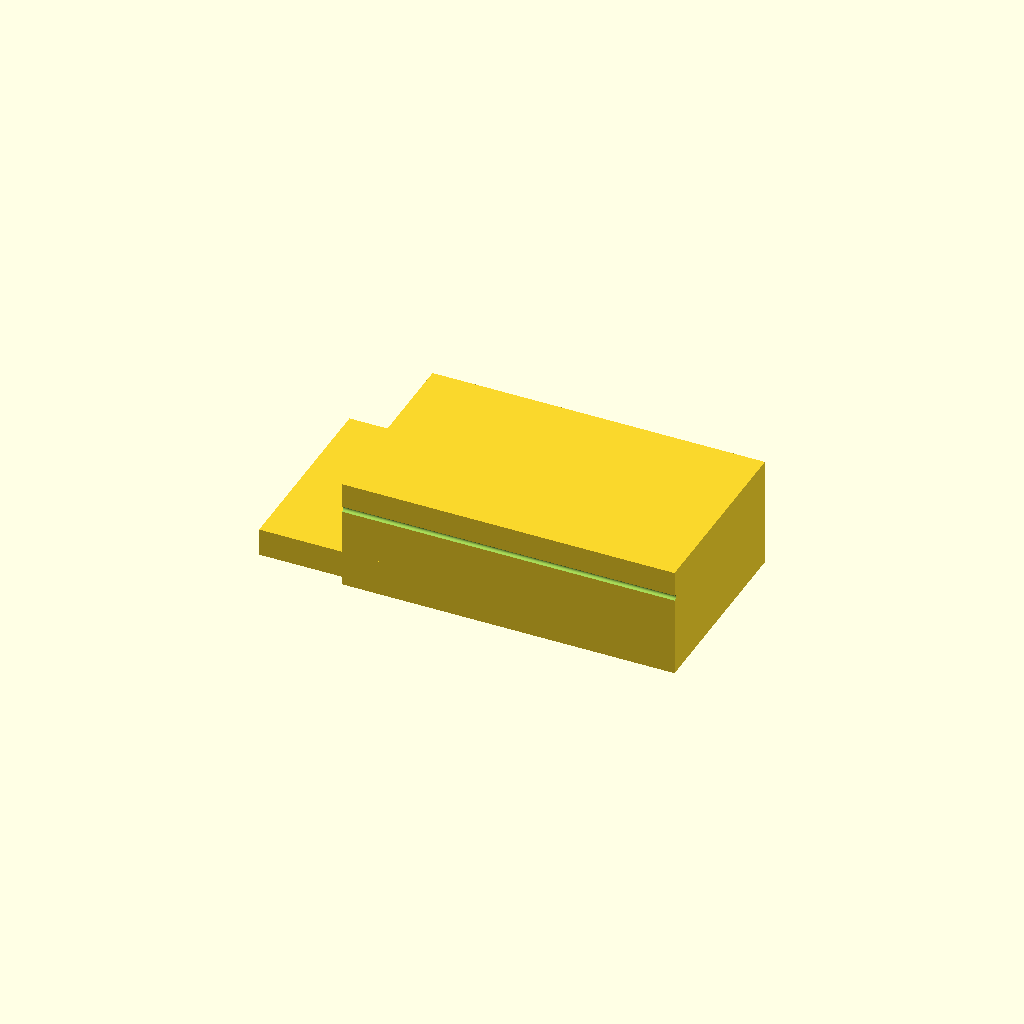
Cell 1 — every parameter at its default value.
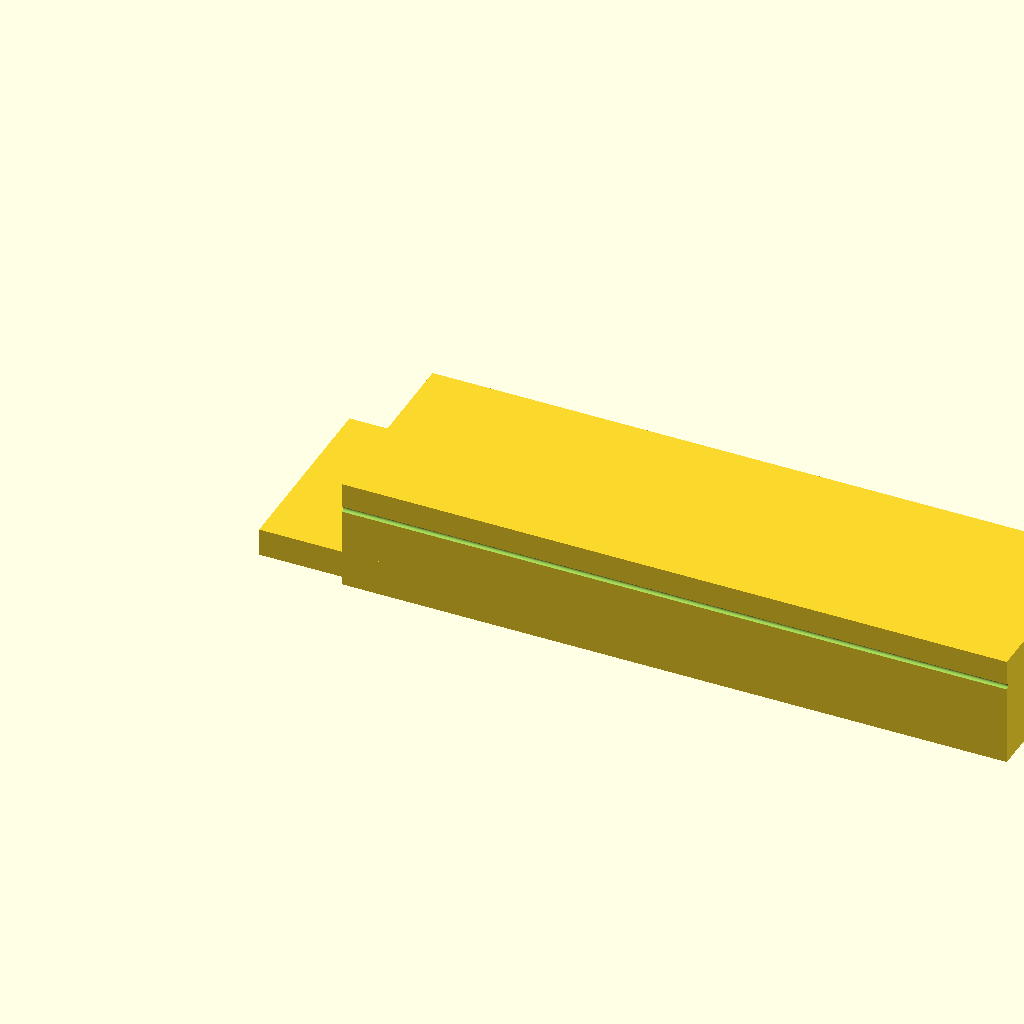
Cell 2: tank_x = 240 (everything else at default).
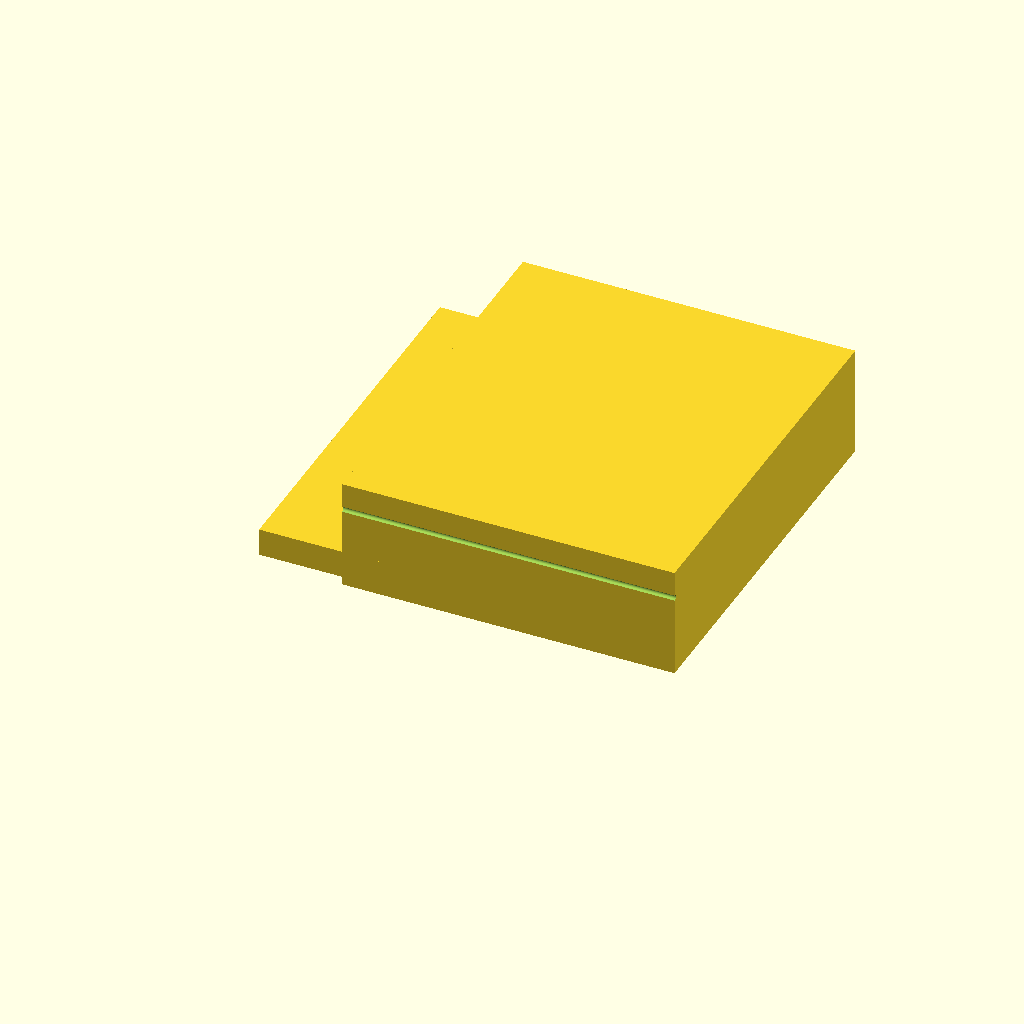
Cell 3: the same model with tank_y = 140.
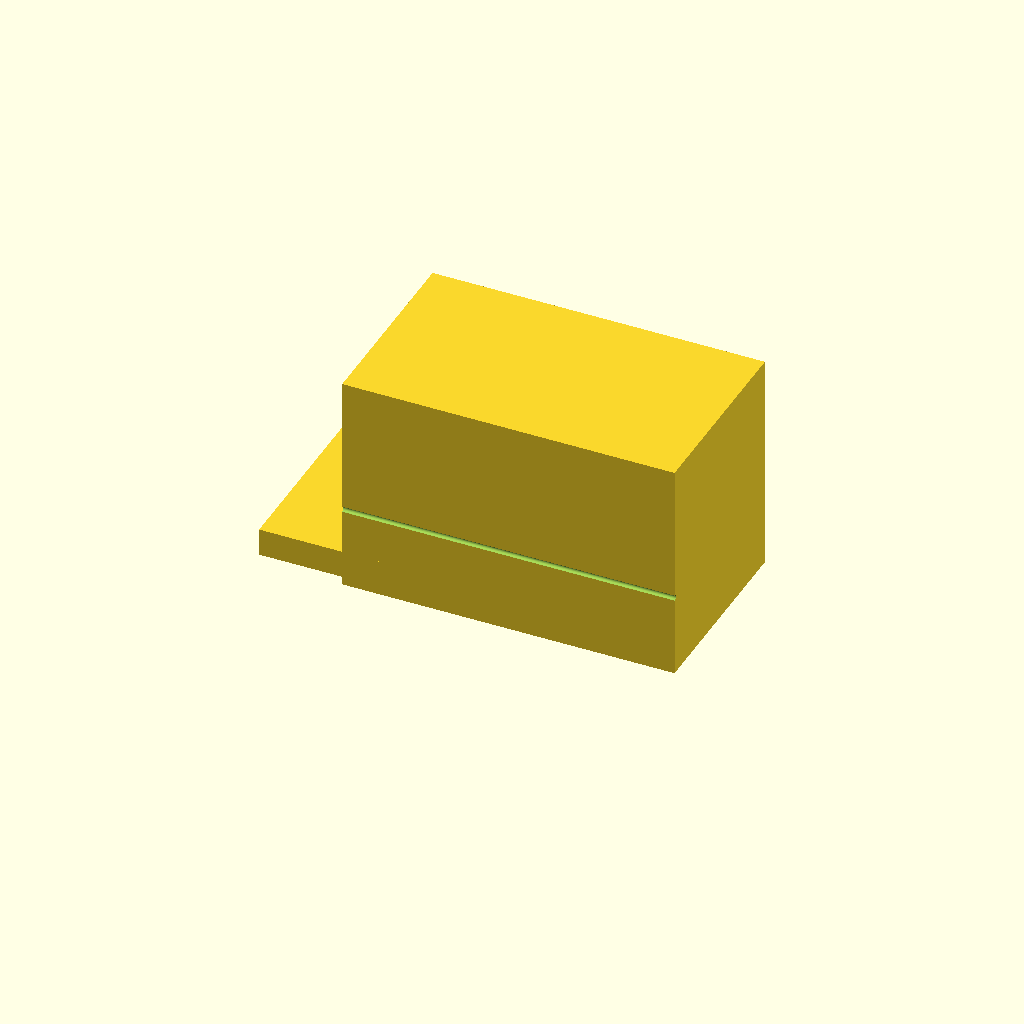
Cell 4 — tank_h set to 80, the other parameters unchanged.
All cells are drawn from one camera (rotation 55°, 0°, 25°, orthographic, colour scheme Cornfield), so only the parameter changes between them.
OpenSCAD source file bench/results/gpu-v11s1-g15/code/scadcoder-v11s1/mini_gel_tank_s0_a0.scad:
// Mini horizontal gel-electrophoresis box: open-top buffer tank with a central raised
// gel-tray platform and two horizontal end-wall holes for electrode wires.
// Print orientation: tank base on the XY plane, building up in +Z.

$fn = 64;

// ---------------- Dimensions (mm) ----------------
tank_x      = 120;   // outer length in X
tank_y      = 70;    // outer width in Y
tank_h      = 40;    // outer height in Z
wall        = 3;     // wall thickness (sides and floor)
floor       = 3;     // floor thickness under the inner floor
platform_x  = 60;    // platform length in X (centred)
platform_w  = tank_y; // platform spans the full inner width
platform_top = 13;   // height of the platform top (z = 13)
hole_d      = 2;     // electrode hole diameter
hole_z      = 30;    // electrode hole height
eps         = 0.5;   // cutter overshoot past faces

// ---------------- Derived ----------------
inner_h = tank_h - wall - floor;              // 34 mm inner height
platform_t = platform_top - floor;            // 10 mm above inner floor

// ---------------- Model ----------------
difference() {
    union() {
        // Tank body (outer solid)
        cube([tank_x, tank_y, tank_h]);

        // Central platform for the gel tray
        translate([-platform_x/2, 0, floor])
            cube([platform_x, platform_w, platform_t]);
    }

    // Two horizontal electrode holes through the end walls, along X, at y = 0
    for (sx = [-1, 1])
        translate([sx > 0 ? tank_x - eps : -eps, 0, hole_z])
            rotate([0, 90, 0])
                cylinder(d = hole_d, h = tank_x + 2*eps);
}
Parameter table extracted from the source (name, type, default, range or options):
tank_x: number, default 120
tank_y: number, default 70
tank_h: number, default 40
wall: number, default 3
floor: number, default 3
platform_x: number, default 60
platform_top: number, default 13
hole_d: number, default 2
hole_z: number, default 30
eps: number, default 0.5
